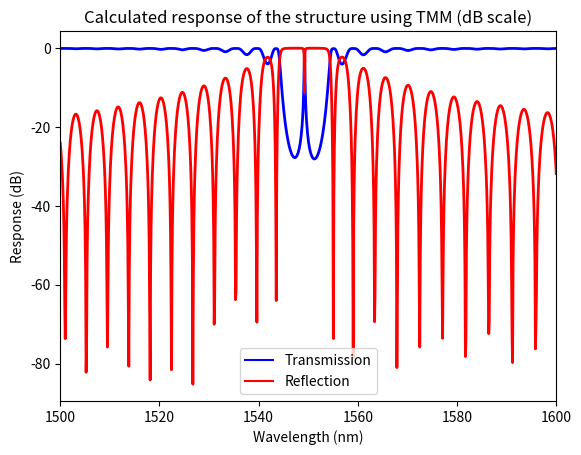

Python code for this plot:
"""
SiEPIC Photonics Package 

[redacted]
            [email redacted]

            https://github.com/SiEPIC-Kits/SiEPIC_Photonics_Package

[redacted]

2022/10 MH remove unused parameters
            
Solvers and simulators: Bragg simulator using transfer matrix method (TMM) approach

"""

# %% dependent packages
import numpy as np
import math
import cmath
import matplotlib
import matplotlib.pyplot as plt
from numpy.lib.scimath import sqrt as csqrt
import scipy.io as sio

# %% user input

# set the wavelength span for the simultion
wavelength_start = 1500e-9
wavelength_stop = 1600e-9
resolution = 0.1

# Grating waveguide compact model (cavity)
# these are polynomial fit constants from a waveguide width of 500 nm
# obtain new fit parameters using the provided waveguide_cml.lsf in MODE.
n1_wg = 4.077182700600432
n2_wg = -0.982556173493906
n3_wg = -0.046366956781710

# Cavity waveguide compact model (cavity)
# these are polynomial fit constants from a waveguide width of 500 nm
n1_c = 4.077182700600432
n2_c = -0.982556173493906
n3_c = -0.046366956781710

# grating parameters
period = 317e-9     # period of pertrubation
lambda_Bragg = 1550e-9
dw = 20e-9

# curve fitting constants from simulated data.
kappa = -1.53519e19 * dw**2 + 2.2751e12 * dw
n_delta = kappa * lambda_Bragg / 2  # effective index pertrubation
N_left = 200        # number of periods (left of cavity)
N_right = 200       # number of periods (right of cavity)

# Cavity Parameters
alpha_dBcm = 7     # dB per cm
alpha = np.log(10)*alpha_dBcm/10*100.  # per meter

L = period/2    # length of cavity

# %% Analysis


def HomoWG_Matrix(wavelength, neff, l):
    beta = 2*math.pi*neff/wavelength-j*alpha/2
    v = [np.exp(j*beta*l), np.exp(-j*beta*l)]
    T_hw = np.diag(v)

    return T_hw


def IndexStep_Matrix(neff1, neff2):
    a = (neff1+neff2)/(2*np.sqrt(neff1*neff2))
    b = (neff1-neff2)/(2*np.sqrt(neff1*neff2))

    T_is = [[a, b], [b, a]]
    return T_is


def Grating_Matrix(wavelength, n1, n2, l):
    T_hw1 = HomoWG_Matrix(wavelength, n1, l)
    T_is12 = IndexStep_Matrix(n1, n2)
    T_hw2 = HomoWG_Matrix(wavelength, n2, l)
    T_is21 = IndexStep_Matrix(n2, n1)

    type = 'Cavity'

    if type == 'Waveguide':
        # 1 cm
        T = HomoWG_Matrix(wavelength, n1, 0.01)

    if type == 'Bragg_left':
        Tp1 = np.matmul(T_hw1, T_is12)
        Tp2 = np.matmul(T_hw2, T_is21)
        Tp_Left = np.matmul(Tp1, Tp2)
        T = np.linalg.matrix_power(Tp_Left, N_left)

    if type == 'Bragg_right':
        Tp1 = np.matmul(T_hw1, T_is12)
        Tp2 = np.matmul(T_hw2, T_is21)
        Tp_Right = np.matmul(Tp1, Tp2)

        T = np.linalg.matrix_power(Tp_Right, N_right)

    if type == 'Cavity':
        Tp1 = np.matmul(T_hw1, T_is12)
        Tp2 = np.matmul(T_hw2, T_is21)
        Tp_Left = np.matmul(Tp1, Tp2)

        T_cavity = HomoWG_Matrix(wavelength, n1, l)

        Tp1 = np.matmul(T_hw1, T_is12)
        Tp2 = np.matmul(T_hw2, T_is21)
        Tp_Right = np.matmul(Tp1, Tp2)

        T = np.matmul(np.matmul(np.linalg.matrix_power(Tp_Left, N_left),
                      T_cavity), np.linalg.matrix_power(Tp_Right, N_right))

    return T


def Grating_RT(wavelength, n1, n2, l):
    M = Grating_Matrix(wavelength, n1, n2, l)
    T = np.absolute(1 / M[0][0])**2
    R = np.absolute(M[1][0]/M[0][0])**2.  # or M[0][1]?
    return [T, R]


j = cmath.sqrt(-1)

l = period/2
lambda_0 = np.linspace(wavelength_start, wavelength_stop, round(
    (wavelength_stop-wavelength_start)*1e9/resolution))
neff0 = (n1_wg + n2_wg*(lambda_0*1e6) + n3_wg*(lambda_0*1e6)**2)

n1 = neff0 - n_delta/2
n2 = neff0 + n_delta/2

# Grating length
L_left = N_left * period
L_right = N_right * period

R = []
T = []
for i in range(len(lambda_0)):
    [t, r] = Grating_RT(lambda_0[i], n1[i], n2[i], l)

    R.append(r)
    T.append(t)

sio.savemat('bragg_tmm.mat', {'R': R, 'T': T, 'lambda_0': lambda_0})

# %% plot spectrum
plt.figure(0)
fig1 = plt.plot(lambda_0*1e9, 10*np.log10(T), label='Transmission', color='blue')
fig2 = plt.plot(lambda_0*1e9, 10*np.log10(R), label='Reflection', color='red')
plt.legend(loc=0)
plt.ylabel('Response (dB)', color='black')
plt.xlabel('Wavelength (nm)', color='black')
plt.setp(fig1, 'linewidth', 2.0)
plt.setp(fig2, 'linewidth', 2.0)
plt.xlim(round(min(lambda_0*1e9)), round(max(lambda_0*1e9)))
plt.title("Calculated response of the structure using TMM (dB scale)")
plt.savefig('bragg_tmm_dB'+'.pdf')
